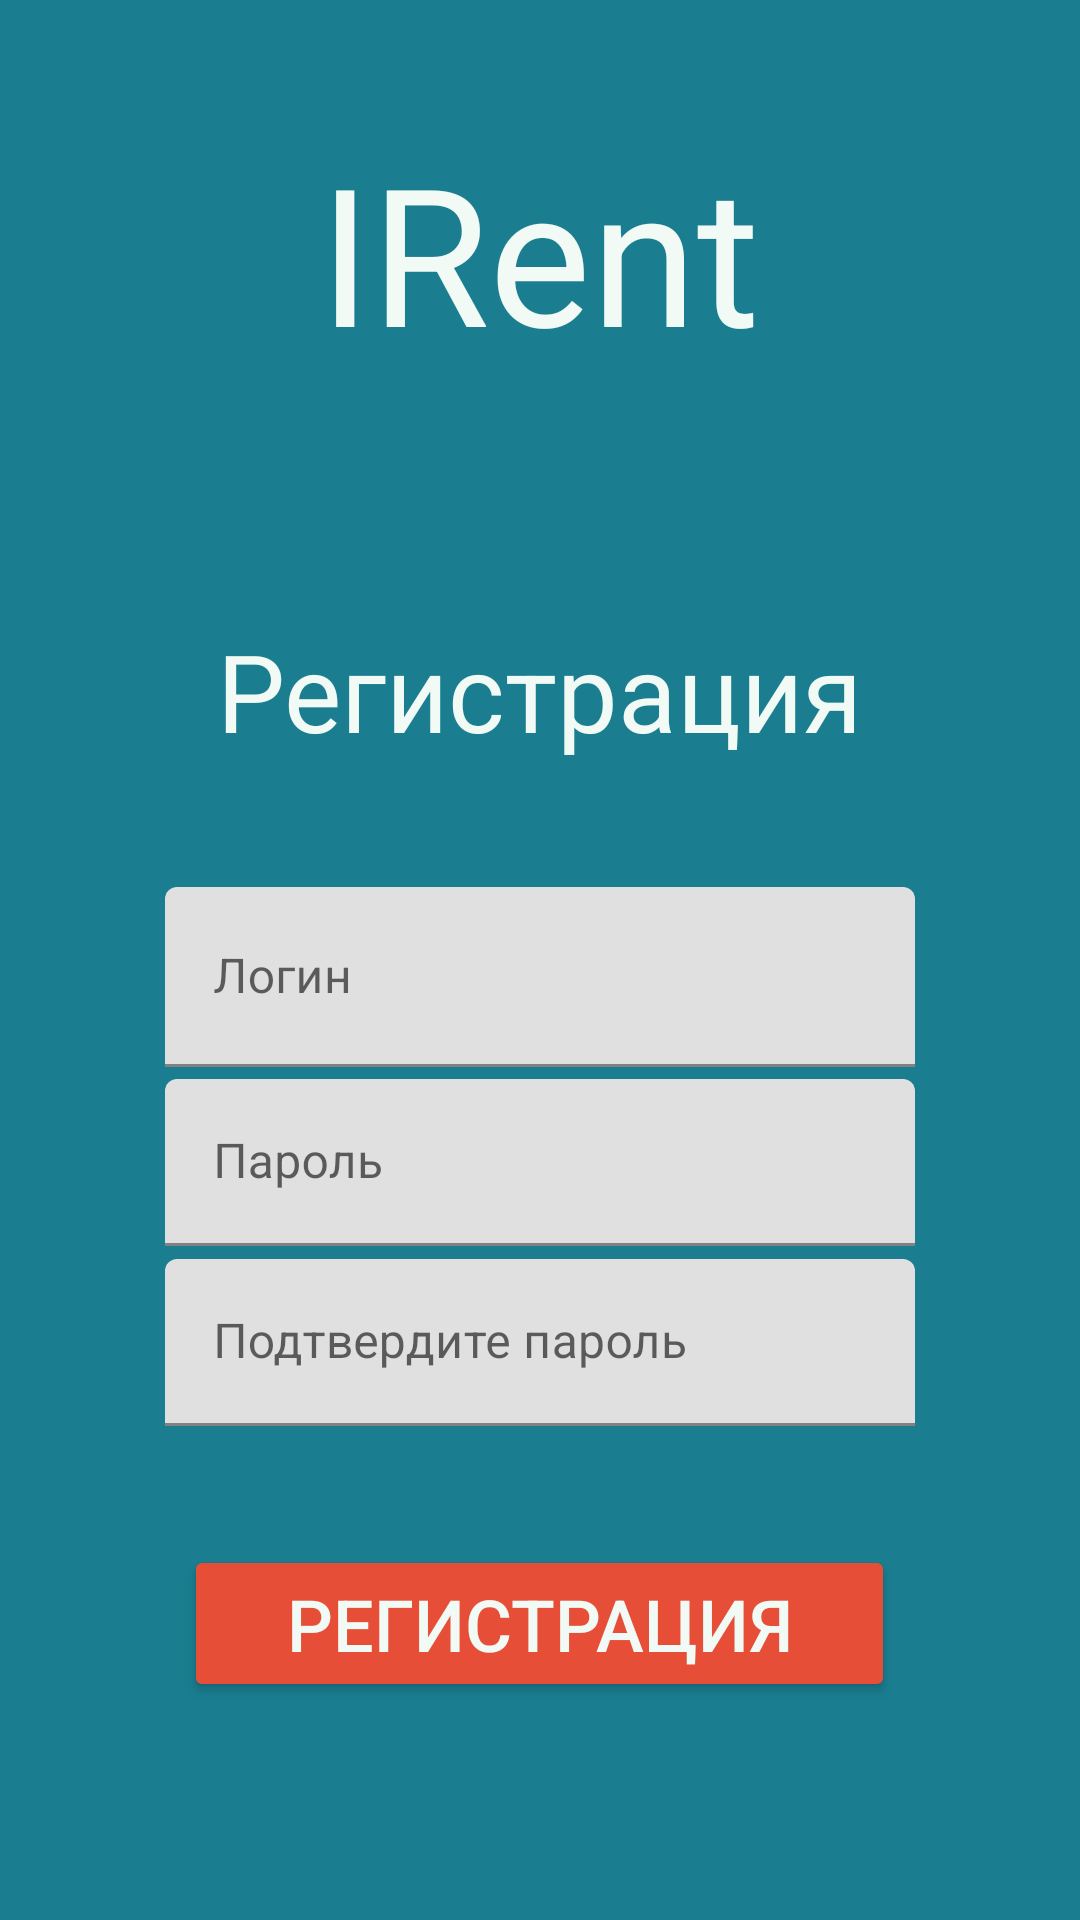

Write the Android layout XML for this screen, with the resource values it uses.
<!-- AndroidManifest.xml: application theme Theme.Sctmobileapplication -->
<!-- res/layout/activity_registration.xml -->
<?xml version="1.0" encoding="utf-8"?>
<androidx.constraintlayout.widget.ConstraintLayout xmlns:android="http://schemas.android.com/apk/res/android"
    xmlns:app="http://schemas.android.com/apk/res-auto"
    xmlns:tools="http://schemas.android.com/tools"
    android:layout_width="match_parent"
    android:layout_height="match_parent"
    tools:context=".activity.RegistrationActivity"
    android:background="@color/background_color">

    <RelativeLayout
        android:layout_width="match_parent"
        android:layout_height="match_parent"
        android:clickable="false"
        tools:layout_editor_absoluteX="-59dp"
        tools:layout_editor_absoluteY="278dp">

        <TextView
            android:id="@+id/textView"
            android:layout_width="wrap_content"
            android:layout_height="wrap_content"
            android:layout_centerHorizontal="true"
            android:layout_marginTop="20pt"
            android:background="#00FFFFFF"
            android:text="@string/ApplicationName"
            android:textColor="@color/text_color"
            android:textSize="64sp"
            tools:ignore="MissingConstraints" />

        <LinearLayout
            android:layout_width="wrap_content"
            android:layout_height="wrap_content"
            android:layout_centerHorizontal="true"
            android:layout_marginTop="100pt"
            android:orientation="vertical">

            <TextView
                android:id="@+id/textView2"
                android:layout_width="wrap_content"
                android:layout_height="wrap_content"
                android:layout_gravity="center"
                android:background="#00FFFFFF"
                android:text="@string/registration"
                android:textColor="@color/text_color"
                android:textSize="36sp"
                tools:ignore="MissingConstraints" />

            <com.google.android.material.textfield.TextInputLayout
                android:id="@+id/reg_input_login"
                android:layout_width="250dp"
                android:layout_height="60dp"
                android:layout_gravity="center"
                android:layout_marginTop="20pt"
                tools:ignore="MissingConstraints">

                <com.google.android.material.textfield.TextInputEditText
                    android:layout_width="match_parent"
                    android:layout_height="match_parent"
                    android:hint="@string/auth_input_login"
                    android:inputType="textWebEmailAddress" />
            </com.google.android.material.textfield.TextInputLayout>

            <com.google.android.material.textfield.TextInputLayout
                android:id="@+id/reg_input_password"
                android:layout_width="250dp"
                android:layout_height="60dp"
                android:layout_gravity="center"
                android:layout_marginTop="2pt"
                tools:ignore="MissingConstraints">

                <com.google.android.material.textfield.TextInputEditText
                    android:layout_width="match_parent"
                    android:layout_height="wrap_content"
                    android:hint="@string/auth_input_password"
                    android:inputType="textPassword" />
            </com.google.android.material.textfield.TextInputLayout>

            <com.google.android.material.textfield.TextInputLayout
                android:id="@+id/reg_input_confirm_password"
                android:layout_width="250dp"
                android:layout_height="60dp"
                android:layout_gravity="center"

                tools:ignore="MissingConstraints">

                <com.google.android.material.textfield.TextInputEditText
                    android:layout_width="match_parent"
                    android:layout_height="wrap_content"
                    android:hint="@string/reg_input_confirm_password"
                    android:inputType="textPassword" />
            </com.google.android.material.textfield.TextInputLayout>
        </LinearLayout>

        <LinearLayout
            android:layout_width="wrap_content"
            android:layout_height="wrap_content"
            android:layout_centerHorizontal="true"
            android:layout_marginTop="250pt"
            android:orientation="vertical">

            <Button
                android:id="@+id/reg_reg_button"
                android:layout_width="115pt"
                android:layout_height="wrap_content"
                android:layout_gravity="center"
                android:backgroundTint="@color/background_button_color"
                android:text="@string/auth_reg_button"
                android:textColor="@color/text_button_color"
                android:textSize="24sp"
                tools:ignore="MissingConstraints" />
        </LinearLayout>
    </RelativeLayout>

</androidx.constraintlayout.widget.ConstraintLayout>
<!-- resources referenced by this layout -->
<resources>
  <color name="background_button_color">#e74e38</color>
  <color name="background_color">#1a7e90</color>
  <color name="text_button_color">#f1faf4</color>
  <color name="text_color">#f1faf4</color>
  <string name="ApplicationName">IRent</string>
  <string name="auth_input_login">Логин</string>
  <string name="auth_input_password">Пароль</string>
  <string name="auth_reg_button">Регистрация</string>
  <string name="reg_input_confirm_password">Подтвердите пароль</string>
  <string name="registration">Регистрация</string>
  <style name="Theme.Sctmobileapplication" parent="Theme.MaterialComponents.DayNight.DarkActionBar">
          
          <item name="colorPrimary">#1a7e90</item>
          <item name="colorPrimaryVariant">#1a7e90</item>
          <item name="colorOnPrimary">#1a7e90</item>
          
          <item name="colorSecondary">@color/teal_200</item>
          <item name="colorSecondaryVariant">@color/teal_200</item>
          <item name="colorOnSecondary">#1a7e90</item>
          
          <item name="android:statusBarColor">?attr/colorPrimaryVariant</item>
          
          <item name="windowActionBar">true</item>
          <item name="windowNoTitle">true</item>
      </style>
  <color name="teal_200">#FF03DAC5</color>
</resources>
